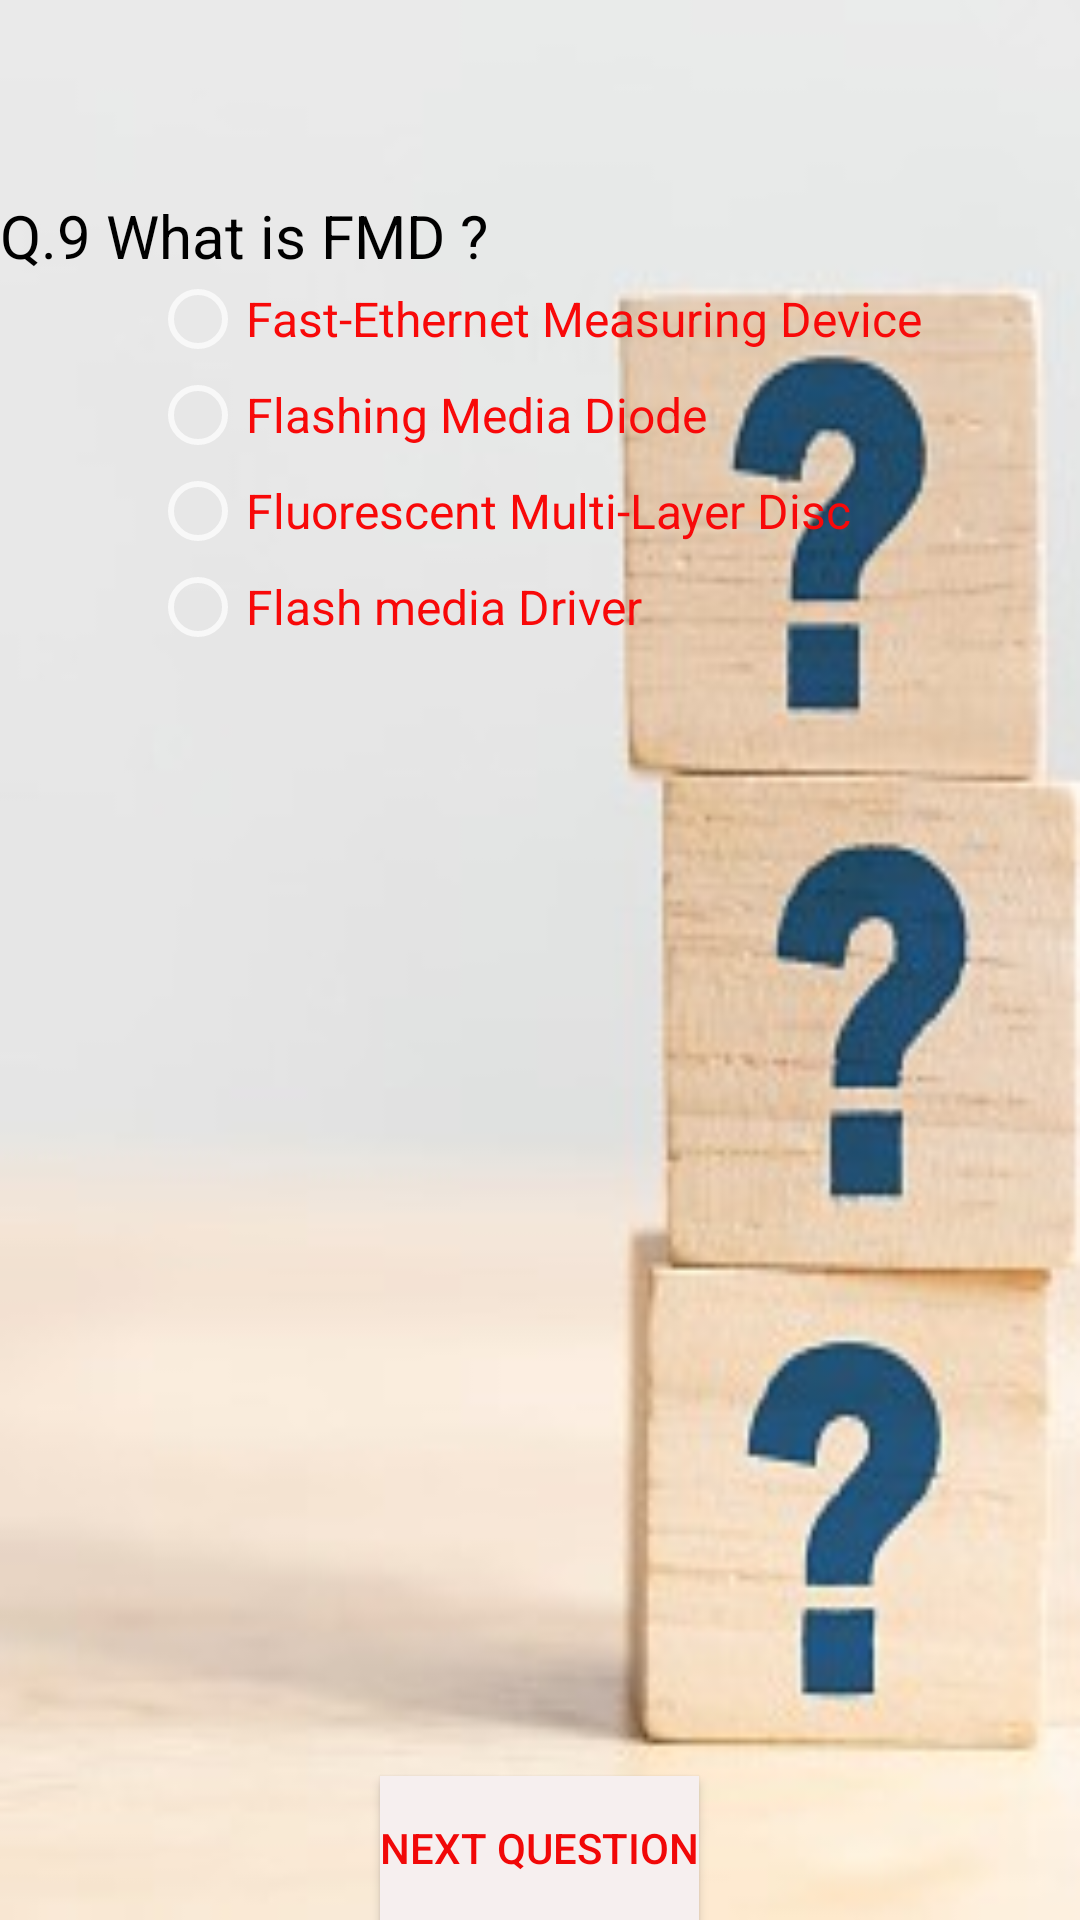

Reconstruct the res/layout file that produces this screen, plus the resources it refers to.
<!-- AndroidManifest.xml: application theme Theme.App60 -->
<!-- res/layout/activity_quiz9.xml -->
<?xml version="1.0" encoding="utf-8"?>
<RelativeLayout xmlns:android="http://schemas.android.com/apk/res/android"
    xmlns:app="http://schemas.android.com/apk/res-auto"
    xmlns:tools="http://schemas.android.com/tools"
    android:layout_width="match_parent"
    android:layout_height="match_parent"
    android:background="@drawable/quiz1"
    tools:context=".quiz9">

    <TextView
        android:id="@+id/textView"
        android:layout_width="match_parent"
        android:layout_height="wrap_content"
        android:layout_alignParentStart="true"
        android:layout_alignParentLeft="true"
        android:layout_alignParentTop="true"
        android:layout_marginStart="0dp"
        android:layout_marginLeft="0dp"
        android:layout_marginTop="65dp"
        android:text="Q.9 What is FMD ?"
        android:textColor="#000000"
        android:textSize="20sp" />

    <Button
        android:id="@+id/button"
        android:layout_width="wrap_content"
        android:layout_height="wrap_content"
        android:layout_alignParentBottom="true"
        android:layout_centerHorizontal="true"
        android:background="#F6EFEF"
        android:text="Next Question"
        android:textColor="#F10808" />

    <RadioGroup
        android:layout_width="match_parent"
        android:layout_height="match_parent"
        android:layout_above="@+id/button"
        android:layout_below="@+id/textView"
        android:layout_alignEnd="@+id/textView"
        android:layout_alignRight="@+id/textView"
        android:layout_alignParentStart="true"
        android:layout_alignParentLeft="true"
        android:layout_marginStart="50dp"
        android:layout_marginLeft="1dp"
        android:layout_marginTop="-2dp"
        android:layout_marginEnd="-1dp"
        android:layout_marginRight="-1dp"
        android:layout_marginBottom="20dp">

        <RadioButton
            android:id="@+id/radioButton"
            android:layout_width="wrap_content"
            android:layout_height="wrap_content"
            android:checked="false"
            android:text="Fast-Ethernet Measuring Device"
            android:textColor="#F80909"
            android:textSize="16sp" />

        <RadioButton
            android:id="@+id/radioButton2"
            android:layout_width="wrap_content"
            android:layout_height="wrap_content"
            android:checked="false"
            android:text="Flashing Media Diode"
            android:textColor="#F80909"
            android:textSize="16sp" />

        <RadioButton
            android:id="@+id/radioButton3"
            android:layout_width="wrap_content"
            android:layout_height="wrap_content"
            android:checked="false"
            android:text="Fluorescent Multi-Layer Disc"
            android:textColor="#F80909"
            android:textSize="16sp" />

        <RadioButton
            android:id="@+id/radioButton4"
            android:layout_width="wrap_content"
            android:layout_height="wrap_content"
            android:checked="false"
            android:text="Flash media Driver"
            android:textColor="#F80909"
            android:textSize="16sp" />
    </RadioGroup>

</RelativeLayout>
<!-- resources referenced by this layout -->
<resources>
  <!-- drawable quiz1: jpg bitmap (drawable, 19671 bytes) -->
  <style name="Theme.App60" parent="Theme.AppCompat">
          
          <item name="colorPrimary">#079FAB</item>
          <item name="colorPrimaryVariant">#079FAB</item>
          <item name="colorOnPrimary">@color/white</item>
          
          <item name="colorSecondary">@color/teal_200</item>
          <item name="colorSecondaryVariant">@color/teal_700</item>
          <item name="colorOnSecondary">@color/black</item>
          
          <item name="android:statusBarColor">?attr/colorPrimaryVariant</item>
          
      </style>
  <color name="white">#FFFFFFFF</color>
  <color name="teal_200">#FF03DAC5</color>
  <color name="teal_700">#FF018786</color>
  <color name="black">#FF000000</color>
</resources>
